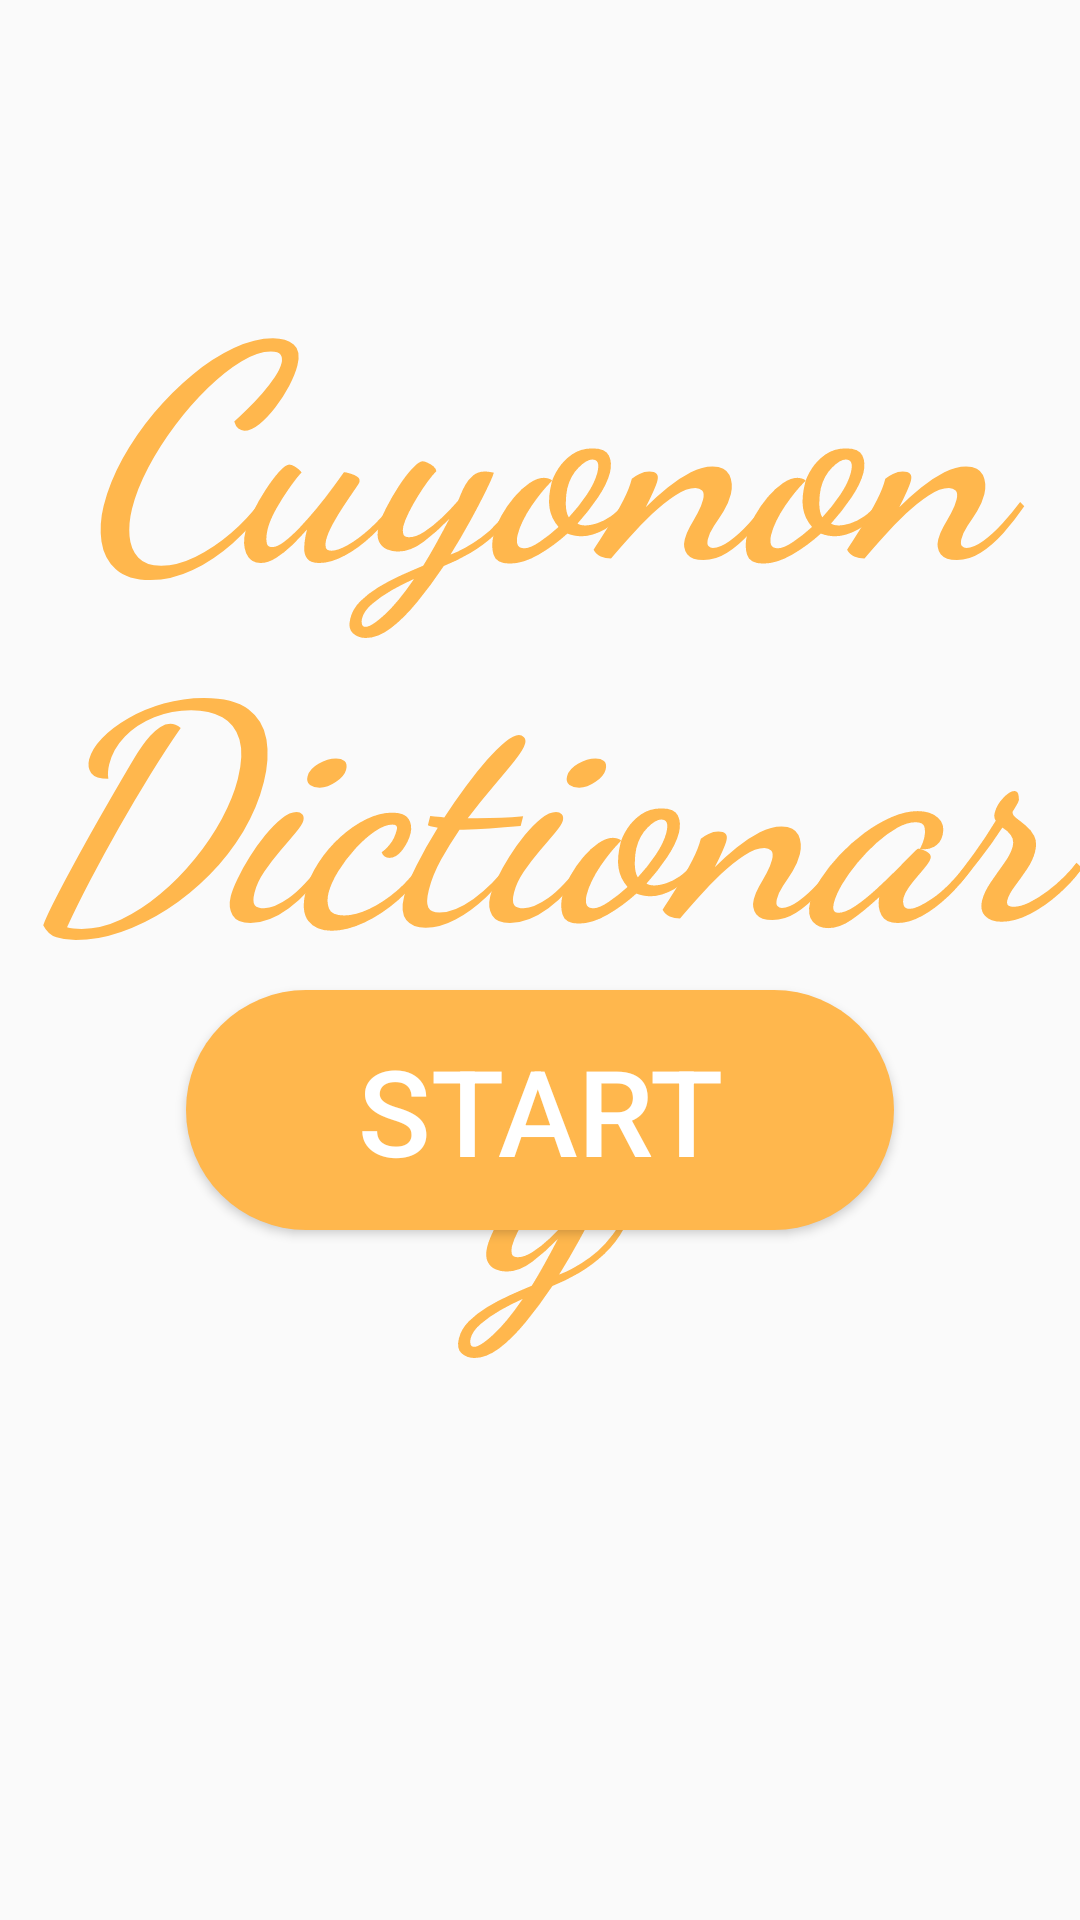

Reconstruct the res/layout file that produces this screen, plus the resources it refers to.
<!-- AndroidManifest.xml: activity theme AppTheme.NoActionBar -->
<!-- res/layout/activity_main.xml -->
<?xml version="1.0" encoding="utf-8"?>
<androidx.constraintlayout.widget.ConstraintLayout xmlns:android="http://schemas.android.com/apk/res/android"
    xmlns:app="http://schemas.android.com/apk/res-auto"
    xmlns:tools="http://schemas.android.com/tools"
    android:layout_width="match_parent"
    android:layout_height="match_parent"
    tools:context=".MainActivity">

    <ImageView
        android:id="@+id/imageView2"
        android:layout_width="match_parent"
        android:layout_height="match_parent"
        android:contentDescription="@string/todo"
        android:scaleType="centerCrop"
        app:srcCompat="@drawable/cuyo_bg"
        tools:layout_editor_absoluteX="0dp"
        tools:layout_editor_absoluteY="-2dp" />

    <TextView
        android:id="@+id/textView5"
        android:layout_width="match_parent"
        android:layout_height="match_parent"
        android:layout_marginTop="75dp"
        android:fontFamily="cursive"
        android:text="Cuyonon Dictionary"
        android:textAlignment="center"
        android:textColor="#ffb74d"
        android:textSize="100sp"
        android:textStyle="bold|italic"
        app:layout_constraintBottom_toBottomOf="parent"
        app:layout_constraintEnd_toEndOf="parent"
        app:layout_constraintStart_toStartOf="parent"
        app:layout_constraintTop_toTopOf="parent" />

    <Button
        android:id="@+id/button"
        android:layout_width="236dp"
        android:layout_height="80dp"
        android:layout_marginTop="100dp"
        android:background="@drawable/round_btn"
        android:text="@string/start"
        android:textSize="40sp"
        app:layout_constraintBottom_toBottomOf="parent"
        app:layout_constraintEnd_toEndOf="@+id/imageView2"
        app:layout_constraintStart_toStartOf="parent"
        app:layout_constraintTop_toTopOf="parent" />


</androidx.constraintlayout.widget.ConstraintLayout>
<!-- resources referenced by this layout -->
<resources>
  <!-- drawable cuyo_bg: png bitmap (drawable, 385694 bytes) -->
  <!-- drawable round_btn (drawable) -->
  <?xml version="1.0" encoding="utf-8"?>
  <shape xmlns:android="http://schemas.android.com/apk/res/android">
  <solid android:color="#FFB74D" />
      <corners
  
          android:topRightRadius="45dp"
          android:topLeftRadius="45dp"
          android:bottomLeftRadius="45dp"
          android:bottomRightRadius="45dp"
  
          />
  
  </shape>
  <string name="start">START</string>
  <string name="todo">TODO</string>
  <style name="AppTheme.NoActionBar">
          <item name="windowActionBar">false</item>
          <item name="windowNoTitle">true</item>
      </style>
</resources>
